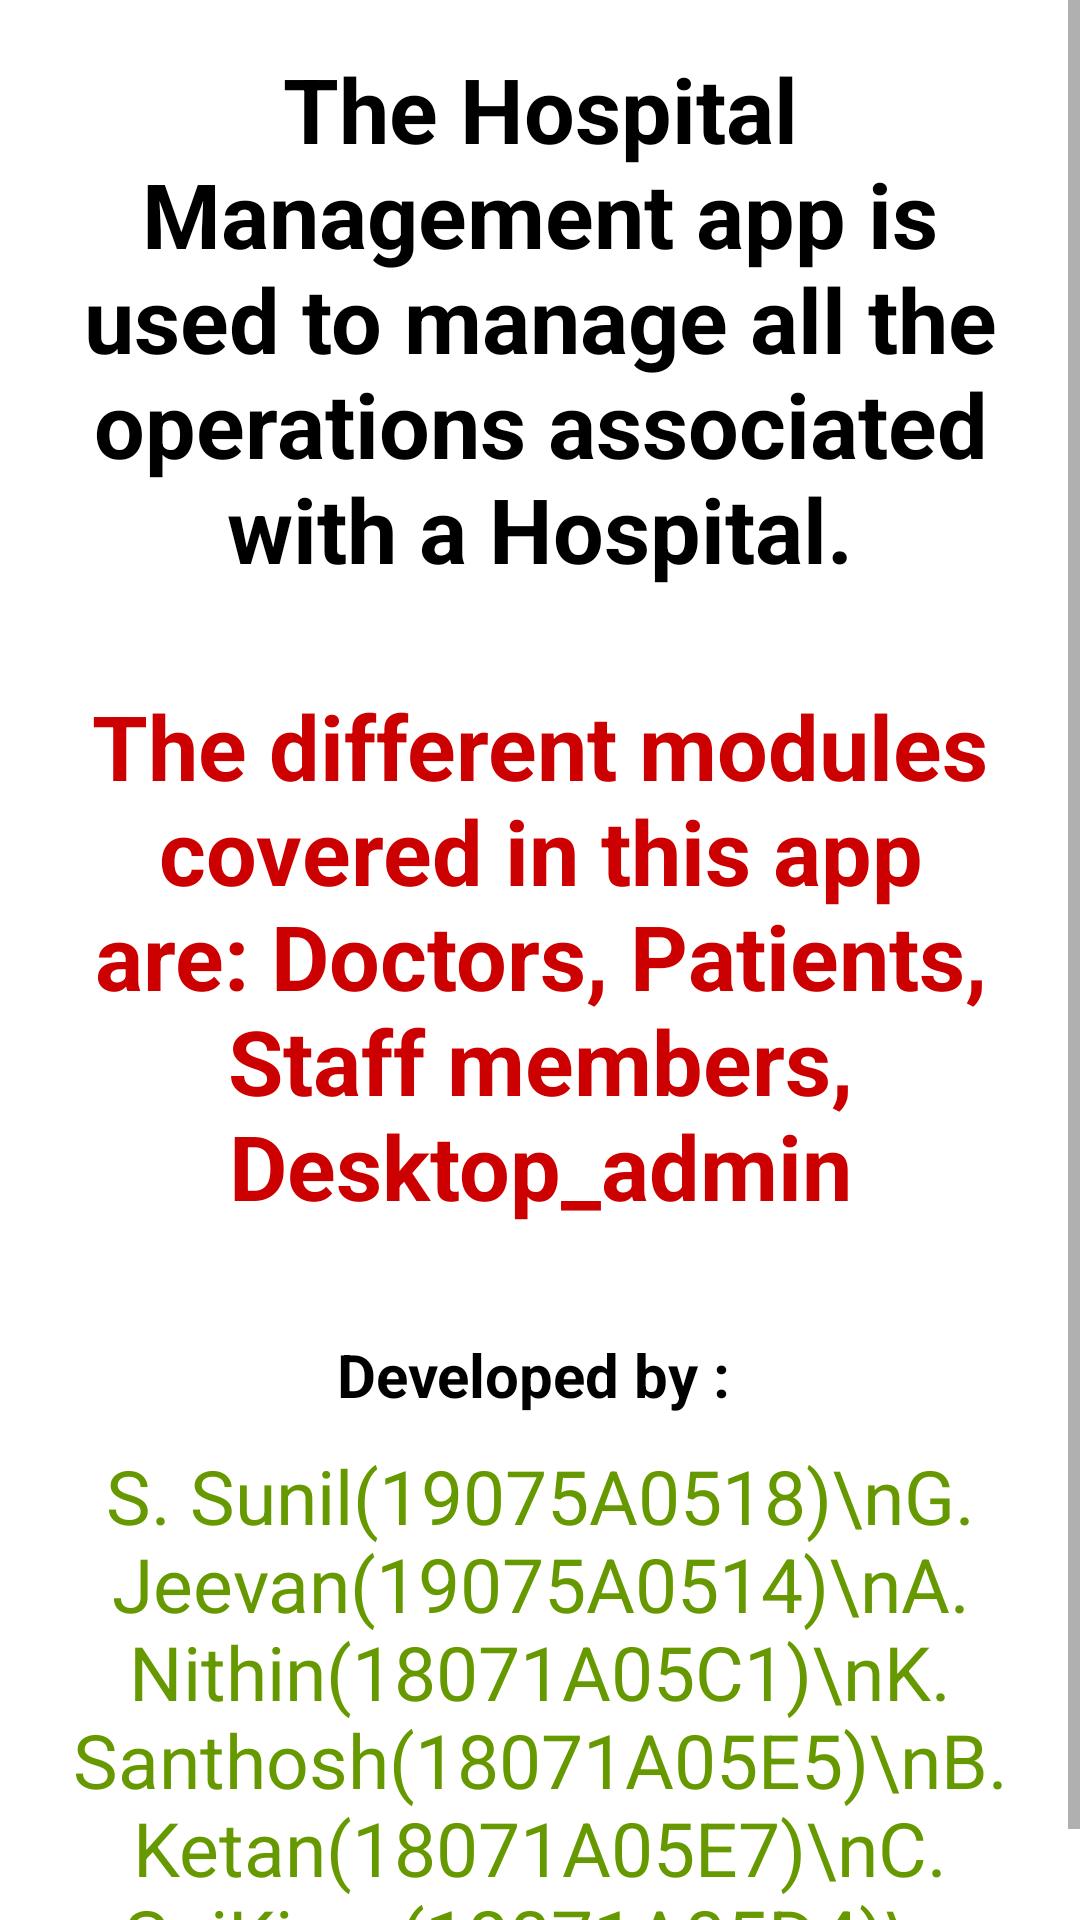

Write the Android layout XML for this screen, with the resource values it uses.
<!-- AndroidManifest.xml: application theme Theme.Hospital_management -->
<!-- res/layout/services_offered.xml -->
<?xml version="1.0" encoding="utf-8"?>
<ScrollView xmlns:android="http://schemas.android.com/apk/res/android"
    android:gravity="center"
    android:layout_width="match_parent"
    android:layout_height="match_parent">

    <LinearLayout
        android:layout_width="match_parent"
        android:layout_height="match_parent"
        android:orientation="vertical">


    <TextView
        android:layout_width="match_parent"
        android:layout_height="wrap_content"
        android:layout_margin="16dp"
        android:gravity="center"
        android:textColor="@color/black"
        android:text="The Hospital Management app is used to manage all the operations associated with a Hospital."
        android:textSize="30dp"
        android:textStyle="bold" />
    <TextView
        android:textColor="@android:color/holo_red_dark"
    android:layout_width="match_parent"
    android:layout_height="wrap_content"
    android:layout_margin="16dp"
    android:gravity="center"
    android:text="The different modules covered in this app are: Doctors, Patients, Staff members, Desktop_admin"
    android:textSize="30dp"
    android:textStyle="bold" />
    <TextView
        android:layout_marginTop="20dp"
        android:textColor="@android:color/black"
        android:layout_width="match_parent"
        android:layout_height="wrap_content"
        android:text="Developed by : "
        android:gravity="center"
        android:textSize="20sp"
        android:textStyle="bold" />

    <TextView
        android:padding="10dp"
        android:textColor="@android:color/holo_green_dark"
        android:layout_width="match_parent"
        android:layout_height="wrap_content"
        android:gravity="center"
        android:text="S. Sunil(19075A0518)\nG. Jeevan(19075A0514)\nA. Nithin(18071A05C1)\nK. Santhosh(18071A05E5)\nB. Ketan(18071A05E7)\nC. SaiKiran(18071A05D4)\n"
        android:textSize="25sp" />

    </LinearLayout>

</ScrollView>
<!-- resources referenced by this layout -->
<resources>
  <style name="Theme.Hospital_management" parent="Theme.MaterialComponents.DayNight.DarkActionBar">
          
          <item name="colorPrimary">@color/purple_500</item>
          <item name="colorPrimaryVariant">@color/purple_700</item>
          <item name="colorOnPrimary">@color/white</item>
          
          <item name="colorSecondary">@color/teal_200</item>
          <item name="colorSecondaryVariant">@color/teal_700</item>
          <item name="colorOnSecondary">@color/black</item>
          
          <item name="android:statusBarColor" tools:targetApi="l">?attr/colorPrimaryVariant</item>
          
      </style>
  <!-- not gathered from this repository: default colours our renderer supplied (Android Studio template values) -->
  <color name="purple_500">#FF6200EE</color>
  <color name="purple_700">#FF3700B3</color>
  <color name="teal_200">#FF03DAC5</color>
  <color name="teal_700">#FF018786</color>
  <color name="black">#FF000000</color>
  <color name="white">#FFFFFFFF</color>
</resources>
